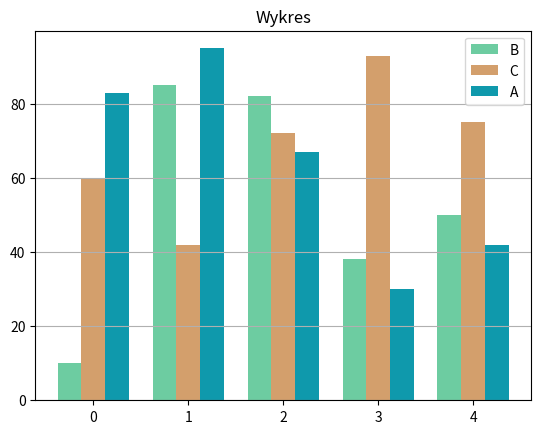

The matplotlib source for this figure:
import numpy as np
import pandas as pd
import matplotlib.pyplot as plt
from matplotlib import cm
from matplotlib.ticker import LinearLocator, FormatStrFormatter
from mpl_toolkits.mplot3d.axes3d import get_test_data
import seaborn as sns

nazwa = np.arange(5)
wartosci1 = [10, 85, 82, 38, 50]
wartosci2 = [60, 42, 72, 93, 75]
wartosci3 = [83, 95, 67, 30, 42]
plt.bar(nazwa, wartosci1, width=0.25, label='B', color='#6DCCA1')
plt.bar(nazwa+0.25, wartosci2, width=0.25, label='C', color='#D39F6C')
plt.bar(nazwa+0.5, wartosci3, width=0.25, label='A', color='#0F99AC')
plt.xticks([0.25, 1.25, 2.25, 3.25, 4.25], [0, 1, 2, 3, 4])
plt.grid(axis='y')
plt.title('Wykres')
plt.legend()
plt.show()
